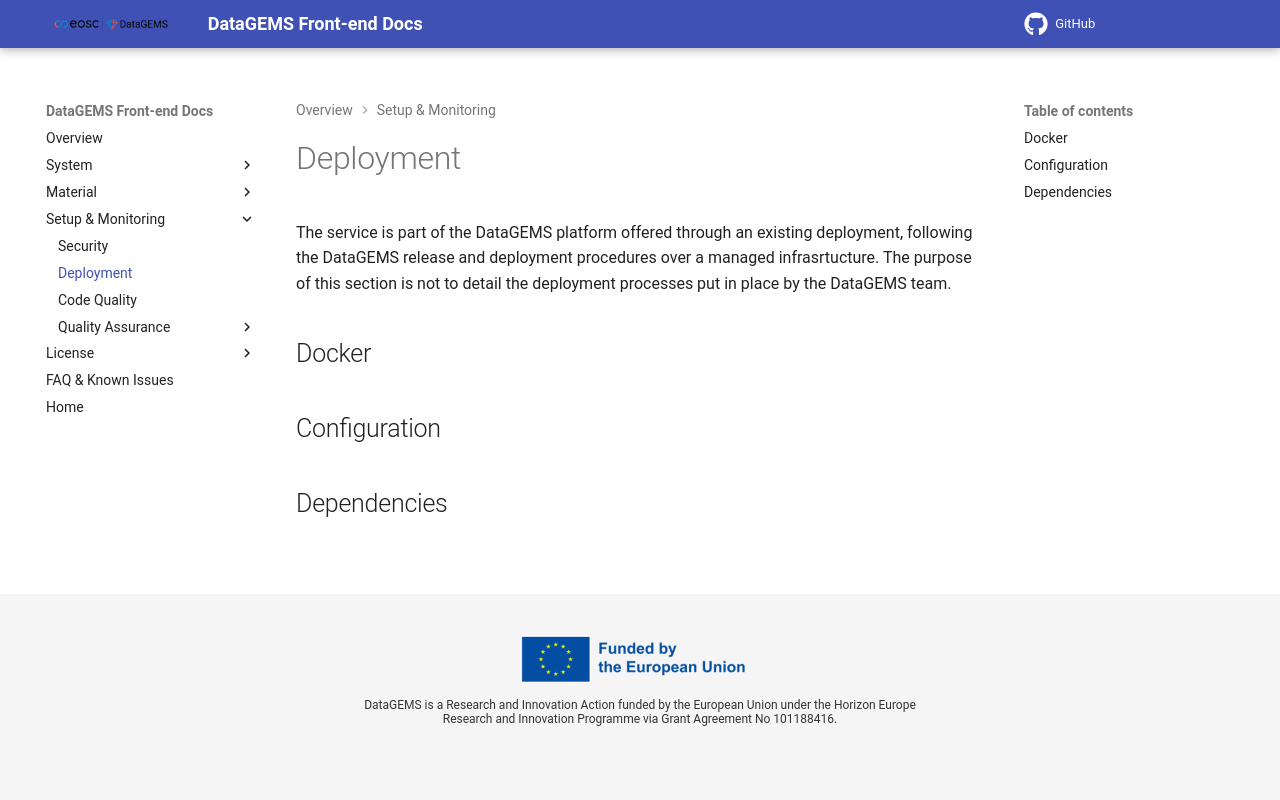

repository: datagems-eosc/dg-app-ui · page: v0.4.0/deployment/index.html · generator: mkdocs

# Deployment

The service is part of the DataGEMS platform offered through an existing deployment, following the DataGEMS release and deployment procedures over a managed infrasrtucture. The purpose of this section is not to detail the deployment processes put in place by the DataGEMS team.

## Docker

## Configuration

## Dependencies
